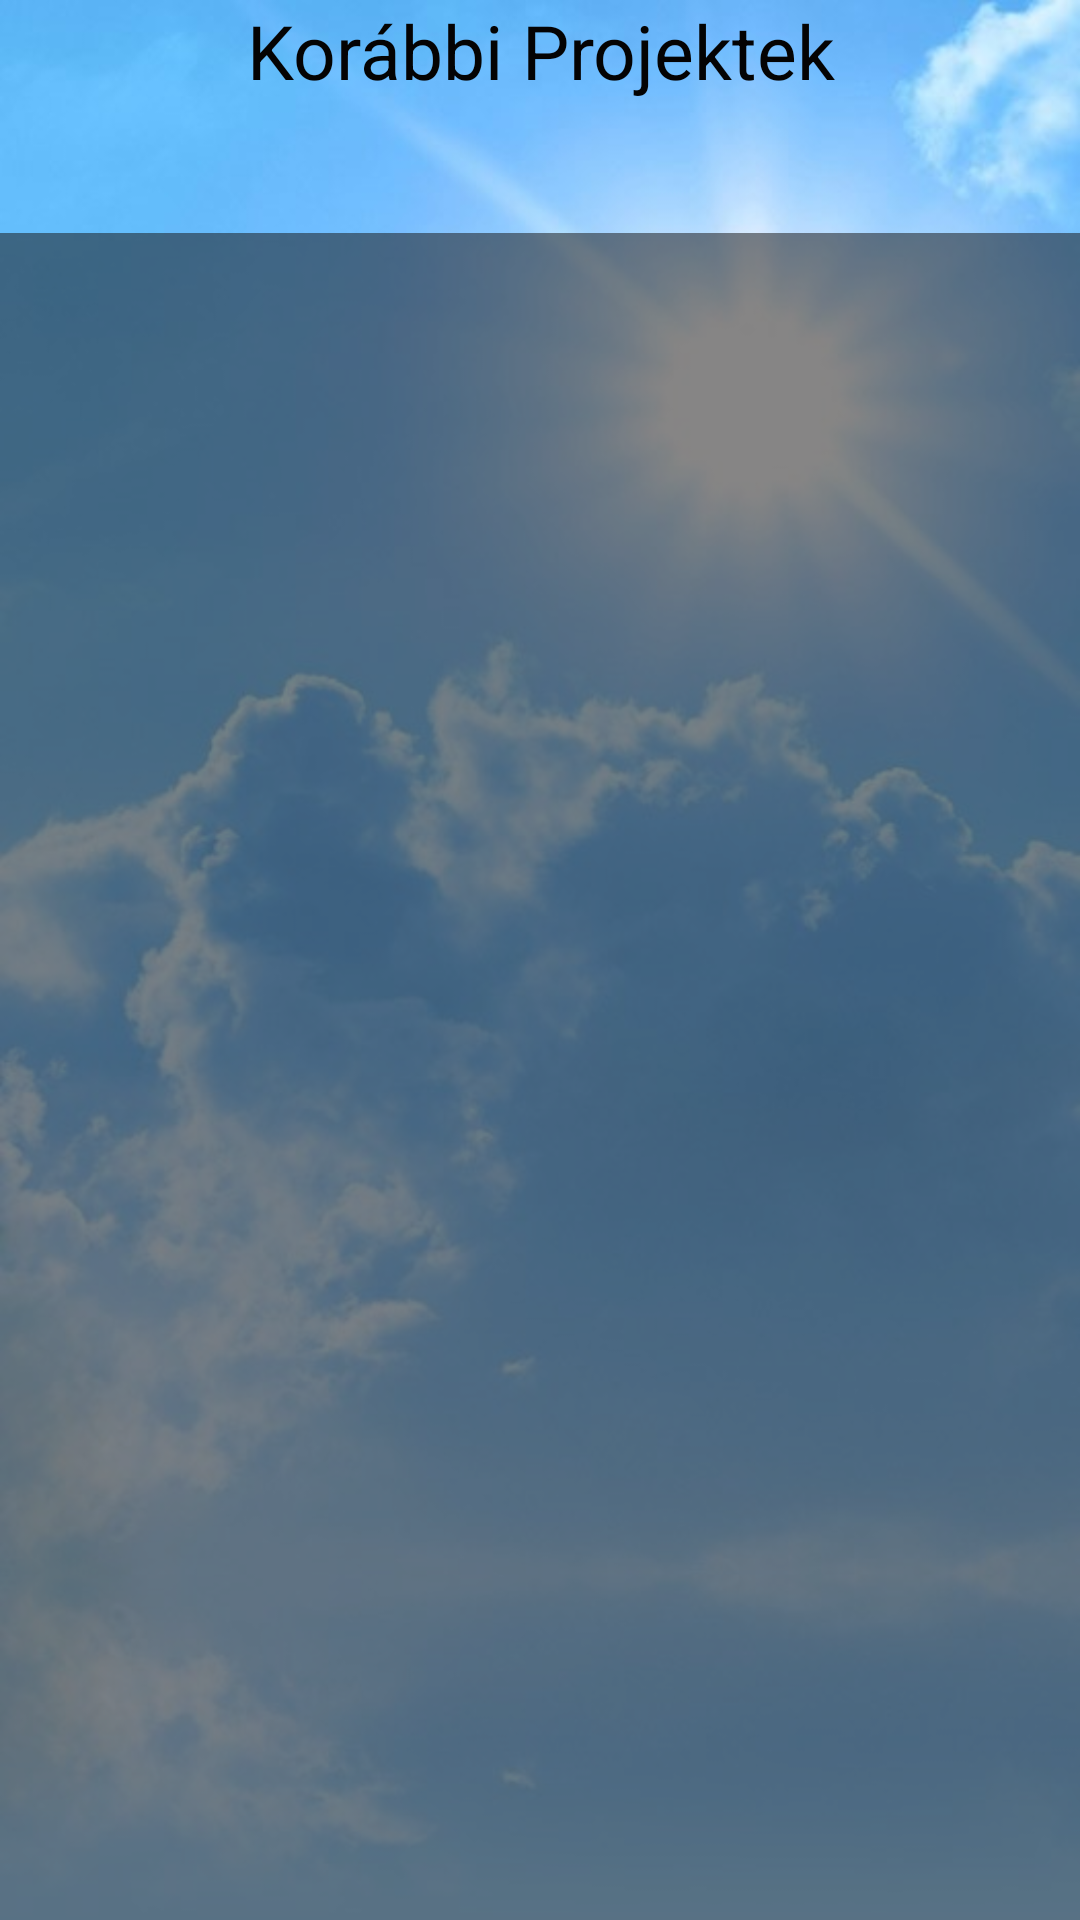

Write the Android layout XML for this screen, with the resource values it uses.
<!-- AndroidManifest.xml: application theme Theme.Greensolarenergy -->
<!-- res/layout/activity_korabbiprojekt.xml -->
<?xml version="1.0" encoding="utf-8"?>
<LinearLayout xmlns:android="http://schemas.android.com/apk/res/android"
    xmlns:app="http://schemas.android.com/apk/res-auto"
    xmlns:tools="http://schemas.android.com/tools"
    android:layout_width="match_parent"
    android:layout_height="match_parent"
    android:background="@drawable/backk"
    android:orientation="vertical"
    tools:context=".korabbiprojekt">

    <TextView
        android:id="@+id/textView10"
        android:layout_width="match_parent"
        android:layout_height="wrap_content"
        android:gravity="center"
        android:text="Korábbi Projektek"
        android:textColor="#040303"
        android:textSize="25dp" />

    <Space
        android:layout_width="match_parent"
        android:layout_height="44dp" />

    <ListView
        android:id="@+id/projekt"
        android:layout_width="match_parent"
        android:layout_height="582dp"
        android:background="#85171616" />
</LinearLayout>
<!-- resources referenced by this layout -->
<resources>
  <!-- drawable backk: jpg bitmap (drawable, 43450 bytes) -->
  <style name="Theme.Greensolarenergy" parent="Theme.MaterialComponents.Light.NoActionBar">
          
          <item name="colorPrimary">@color/purple_500</item>
          <item name="colorPrimaryVariant">@color/purple_700</item>
          <item name="colorOnPrimary">@color/white</item>
          
          <item name="colorSecondary">@color/teal_200</item>
          <item name="colorSecondaryVariant">@color/teal_700</item>
          <item name="colorOnSecondary">@color/black</item>
          
          <item name="android:statusBarColor" tools:targetApi="l">?attr/colorPrimaryVariant</item>
          
      </style>
  <!-- not gathered from this repository: default colours our renderer supplied (Android Studio template values) -->
  <color name="purple_500">#FF6200EE</color>
  <color name="purple_700">#FF3700B3</color>
  <color name="teal_200">#FF03DAC5</color>
  <color name="teal_700">#FF018786</color>
  <color name="black">#FF000000</color>
  <color name="white">#FFFFFFFF</color>
</resources>
